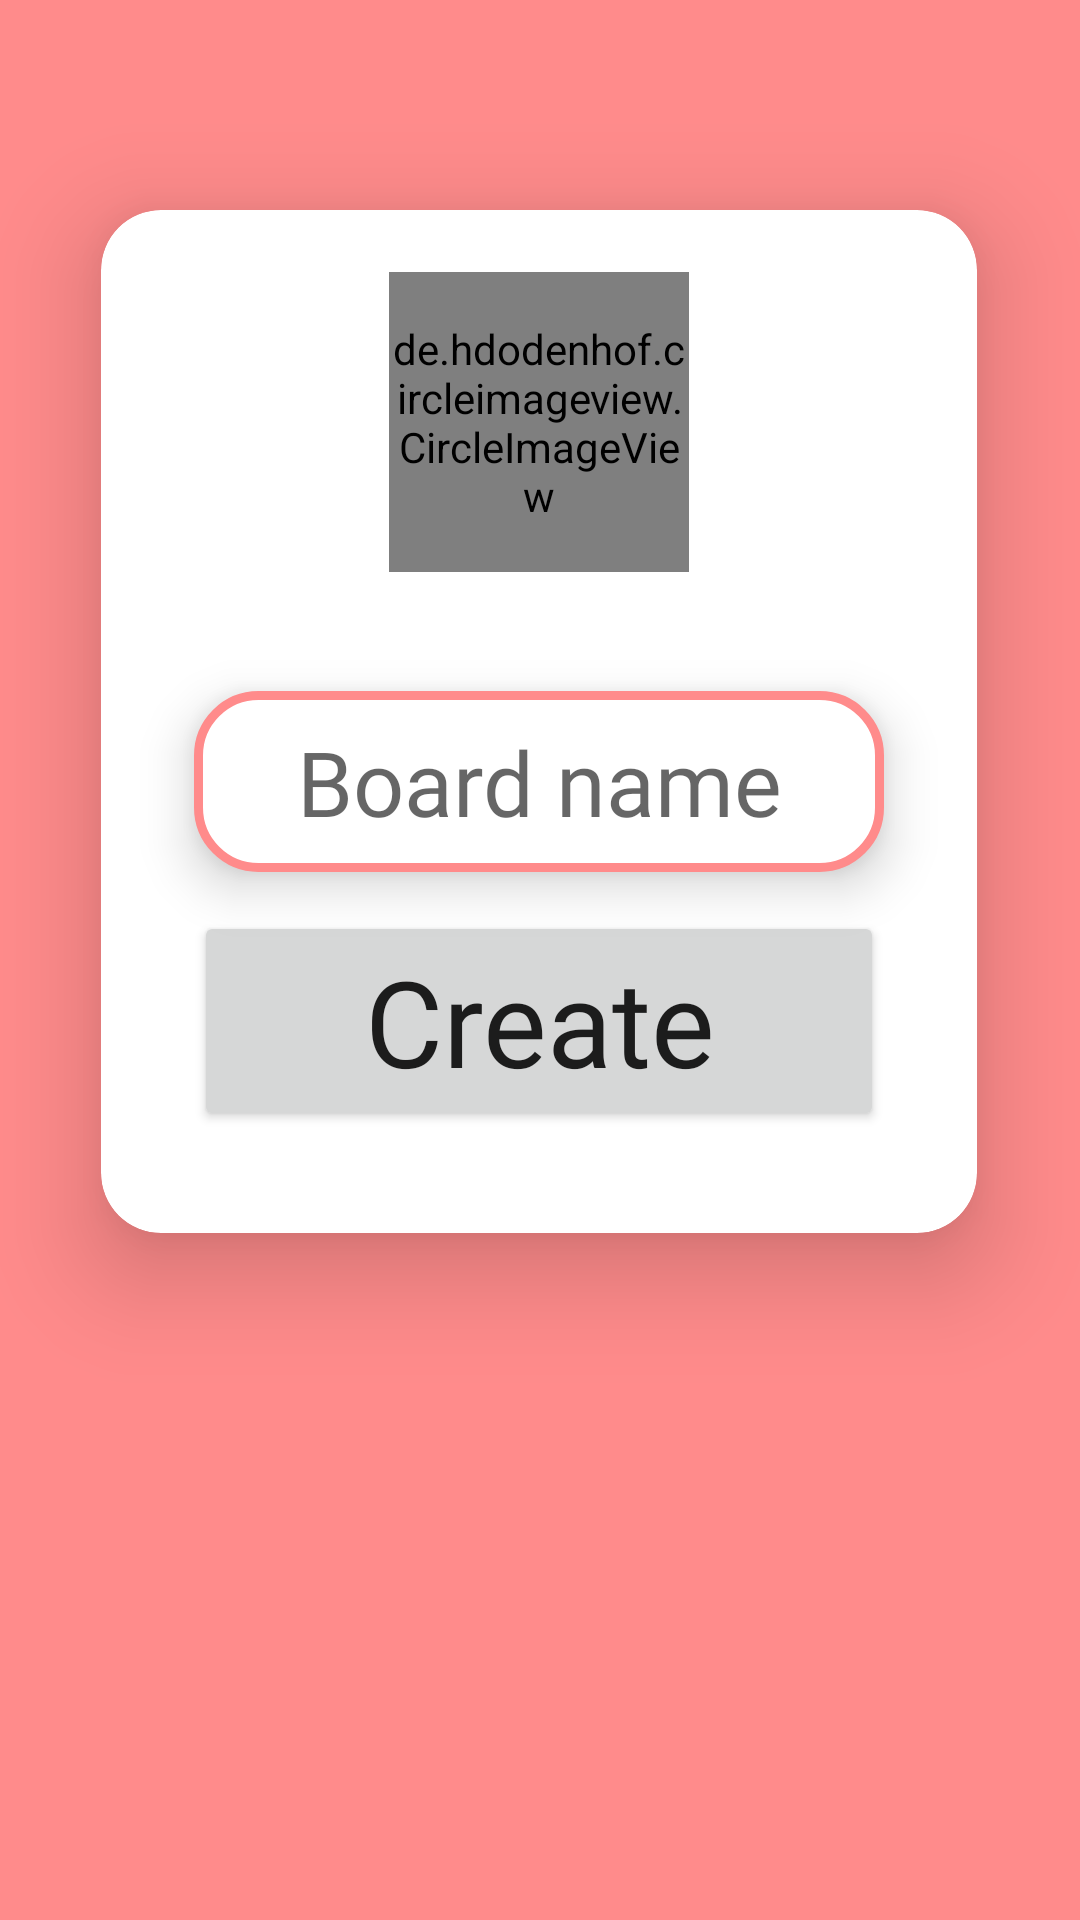

Layout XML and referenced resources for this Android screen:
<!-- AndroidManifest.xml: application theme Theme.ProjManager -->
<!-- res/layout/activity_create_board.xml -->
<?xml version="1.0" encoding="utf-8"?>
<androidx.constraintlayout.widget.ConstraintLayout xmlns:android="http://schemas.android.com/apk/res/android"
    xmlns:app="http://schemas.android.com/apk/res-auto"
    xmlns:tools="http://schemas.android.com/tools"
    android:layout_width="match_parent"
    android:layout_height="match_parent"
    tools:context=".Activities.create_board"
    android:background="#FF8B8B">

    <androidx.cardview.widget.CardView
        android:id="@+id/cardView"
        android:layout_width="292dp"
        android:layout_height="341dp"
        android:orientation="vertical"
        app:cardCornerRadius="20dp"
        app:cardElevation="20dp"
        app:layout_constraintBottom_toBottomOf="parent"
        app:layout_constraintEnd_toEndOf="parent"
        app:layout_constraintHorizontal_bias="0.495"
        app:layout_constraintStart_toStartOf="parent"
        app:layout_constraintTop_toTopOf="parent"
        app:layout_constraintVertical_bias="0.234">

        <de.hdodenhof.circleimageview.CircleImageView
            android:id="@+id/iv_profile_user_image"
            android:layout_width="100dp"
            android:layout_height="100dp"
            android:layout_gravity="center"
            android:layout_marginTop="-100dp"
            android:elevation="0dp"
            android:src="@drawable/add_c">
        </de.hdodenhof.circleimageview.CircleImageView>


        <EditText
            android:id="@+id/board_name"
            android:layout_width="230dp"
            android:layout_height="wrap_content"
            android:layout_gravity="center"
            android:layout_marginTop="20dp"
            android:background="@drawable/board_et_bg"
            android:elevation="10dp"
            android:fontFamily="@font/blinker_bold"
            android:gravity="center"
            android:hint="Board name"
            android:padding="10dp"
            android:textSize="30dp">
        </EditText>

        <Button
            android:id="@+id/create"
            android:layout_width="230dp"
            android:layout_height="wrap_content"
            android:layout_gravity="center"
            android:layout_marginTop="100dp"
            android:fontFamily="@font/blinker_bold"
            android:text="Create"
            android:textAllCaps="false"
            android:textSize="40dp">
        </Button>
    </androidx.cardview.widget.CardView>

    <ImageView
        android:onClick="backC"
        android:id="@+id/imageView"
        android:layout_width="65dp"
        android:layout_height="59dp"
        android:src="@drawable/ic_baseline_arrow_back_ios_24"
        app:layout_constraintBottom_toBottomOf="parent"
        app:layout_constraintEnd_toEndOf="parent"
        app:layout_constraintHorizontal_bias="0.048"
        app:layout_constraintStart_toStartOf="parent"
        app:layout_constraintTop_toTopOf="parent"
        app:layout_constraintVertical_bias="0.022" />

</androidx.constraintlayout.widget.ConstraintLayout>
<!-- resources referenced by this layout -->
<resources>
  <!-- drawable add_c (drawable) -->
  <vector android:height="24dp" android:tint="#FF8B8B"
      android:viewportHeight="24" android:viewportWidth="24"
      android:width="24dp" xmlns:android="http://schemas.android.com/apk/res/android">
      <path android:fillColor="@android:color/white" android:pathData="M19,13h-6v6h-2v-6H5v-2h6V5h2v6h6v2z"/>
  </vector>
  <!-- drawable board_et_bg (drawable) -->
  <?xml version="1.0" encoding="utf-8"?>
  <shape xmlns:android="http://schemas.android.com/apk/res/android">
  
      <solid android:color="@color/white">
      </solid>
  
      <stroke android:color="#FF8B8B" android:width="3dp">
      </stroke>
  
      <corners android:radius="20dp">
      </corners>
  </shape>
  <style name="Theme.ProjManager" parent="Theme.MaterialComponents.Light.NoActionBar">
          
          <item name="colorPrimary">@color/purple_500</item>
          <item name="colorPrimaryVariant">@color/purple_700</item>
          <item name="colorOnPrimary">@color/white</item>
          
          <item name="colorSecondary">@color/teal_200</item>
          <item name="colorSecondaryVariant">@color/teal_700</item>
          <item name="colorOnSecondary">@color/black</item>
          
          <item name="android:statusBarColor">?attr/colorPrimaryVariant</item>
          
      </style>
  <color name="white">#FFFFFFFF</color>
  <color name="purple_500">#FF8B8B</color>
  <color name="purple_700">#FF8B8B</color>
  <color name="teal_200">#FF03DAC5</color>
  <color name="teal_700">#FF018786</color>
  <color name="black">#ffffffff</color>
</resources>
